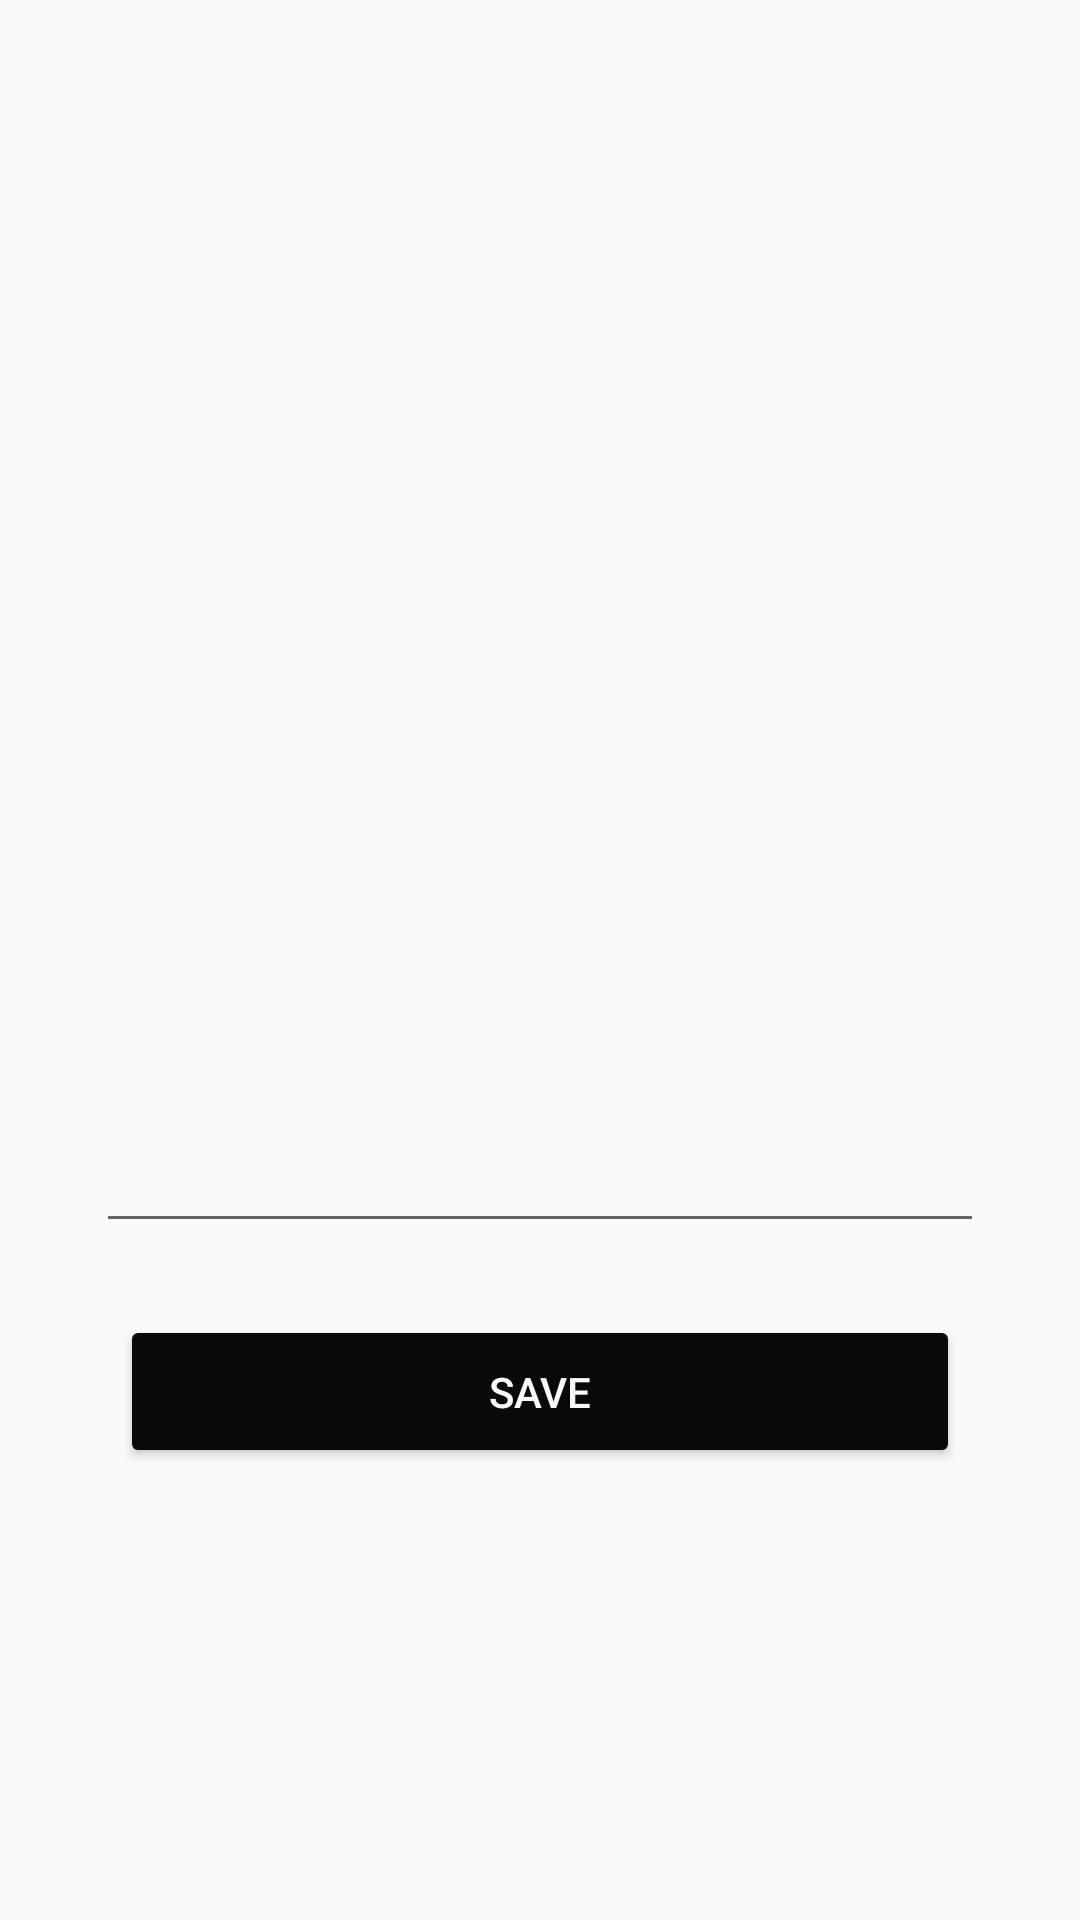

This screen was rendered from an Android layout file. Write that file and the resources it references.
<!-- AndroidManifest.xml: application theme AppTheme -->
<!-- res/layout/weather_activity.xml -->
<?xml version="1.0" encoding="utf-8"?>
<androidx.constraintlayout.widget.ConstraintLayout xmlns:android="http://schemas.android.com/apk/res/android"
    xmlns:app="http://schemas.android.com/apk/res-auto"
    xmlns:tools="http://schemas.android.com/tools"
    android:layout_width="match_parent"
    android:layout_height="match_parent"
    android:orientation="vertical"
    tools:context=".view.weather.WeatherActivity">

    <TextView
        android:id="@+id/tempText"
        android:layout_width="300dp"
        android:layout_height="24dp"
        android:layout_margin="24dp"
        android:layout_marginBottom="40dp"
        android:textColor="@color/black"
        android:textSize="16sp"
        app:layout_constraintBottom_toTopOf="@+id/feelsLikeText"
        app:layout_constraintEnd_toEndOf="parent"
        app:layout_constraintStart_toStartOf="parent"
        tools:text="Temp: -25" />

    <TextView
        android:id="@+id/feelsLikeText"
        android:layout_width="300dp"
        android:layout_height="24dp"
        android:layout_margin="24dp"
        android:layout_marginBottom="40dp"
        android:textColor="@color/black"
        android:textSize="16sp"
        app:layout_constraintBottom_toTopOf="@+id/humidityText"
        app:layout_constraintEnd_toEndOf="parent"
        app:layout_constraintStart_toStartOf="parent"
        tools:text="Feels like: -25" />

    <TextView
        android:id="@+id/humidityText"
        android:layout_width="300dp"
        android:layout_height="24dp"
        android:layout_margin="24dp"
        android:layout_marginBottom="40dp"
        android:textColor="@color/black"
        android:textSize="16sp"
        app:layout_constraintBottom_toTopOf="@+id/descriptionOutput"
        app:layout_constraintEnd_toEndOf="parent"
        app:layout_constraintStart_toStartOf="parent"
        tools:text="Humidity: 60" />

    <TextView
        android:id="@+id/descriptionOutput"
        android:layout_width="300dp"
        android:layout_height="24dp"
        android:layout_margin="24dp"
        android:layout_marginBottom="24dp"
        android:textColor="@color/black"
        android:textSize="16sp"
        app:layout_constraintBottom_toTopOf="@+id/descriptionInput"
        app:layout_constraintEnd_toEndOf="parent"
        app:layout_constraintStart_toStartOf="parent"
        tools:text="Description: " />

    <TextView
        android:id="@+id/nameText"
        android:layout_width="wrap_content"
        android:layout_height="wrap_content"
        android:layout_margin="24dp"
        android:layout_marginBottom="40dp"
        android:textColor="@color/black"
        android:textSize="24sp"
        app:layout_constraintBottom_toTopOf="@+id/tempText"
        app:layout_constraintEnd_toEndOf="parent"
        app:layout_constraintStart_toStartOf="parent"
        app:layout_constraintTop_toTopOf="parent"
        app:layout_constraintVertical_bias="0.62"
        tools:text="City: Novosibirsk" />

    <EditText
        android:id="@+id/descriptionInput"
        android:layout_width="296dp"
        android:layout_height="47dp"
        android:layout_margin="24dp"
        android:layout_marginBottom="24dp"
        android:textSize="16sp"
        app:layout_constraintBottom_toTopOf="@+id/saveButton"
        app:layout_constraintEnd_toEndOf="parent"
        app:layout_constraintStart_toStartOf="parent" />

    <Button
        android:id="@+id/saveButton"
        android:layout_width="280dp"
        android:layout_height="51dp"
        android:layout_margin="24dp"
        android:backgroundTint="#090909"
        android:text="@string/save_button"
        android:textColor="#FAF9F9"
        app:layout_constraintBottom_toBottomOf="parent"
        app:layout_constraintEnd_toEndOf="parent"
        app:layout_constraintHorizontal_bias="0.496"
        app:layout_constraintStart_toStartOf="parent"
        app:layout_constraintTop_toTopOf="parent"
        app:layout_constraintVertical_bias="0.766" />

</androidx.constraintlayout.widget.ConstraintLayout>
<!-- resources referenced by this layout -->
<resources>
  <color name="black">#0C0C0C</color>
  <string name="save_button">Save</string>
  <style name="AppTheme" parent="Theme.AppCompat.Light.DarkActionBar">
          
          <item name="colorPrimaryDark">@color/colorPrimaryDark</item>
      </style>
  <color name="colorPrimaryDark">#020005</color>
</resources>
